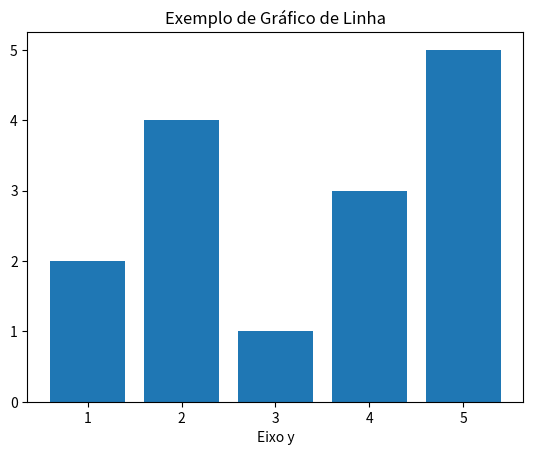

The matplotlib source for this figure:
import matplotlib.pyplot as plt
#Dados

x = [1, 2, 3, 4, 5]
y = [2, 4, 1, 3, 5]

#Criar um gráfico de linha 
plt.bar(x, y)

#Adicionar rótulos aos eixos 
plt.xlabel('Eixo x')
plt.xlabel('Eixo y')

#Adicionnar um título ao gráfico

plt.title ('Exemplo de Gráfico de Linha')
#Mostrar o gráfico
plt.show()
